Image classification data set "cheetah_data_mini" (OverDriveGain/computerVision on GitHub). Class labels (2): cheetah, leopard.

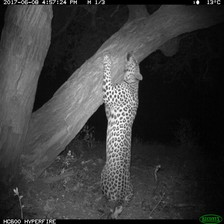
Label: leopard

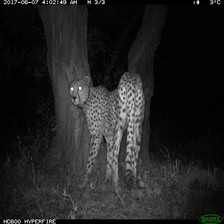
Label: cheetah

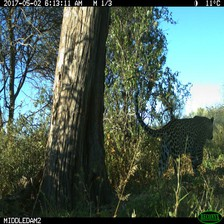
Label: leopard

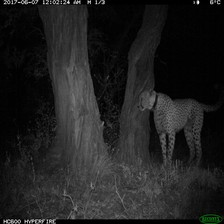
Label: cheetah

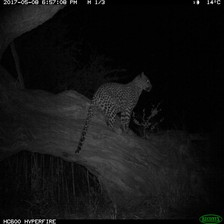
Label: leopard

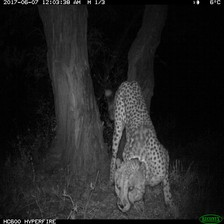
Label: cheetah
